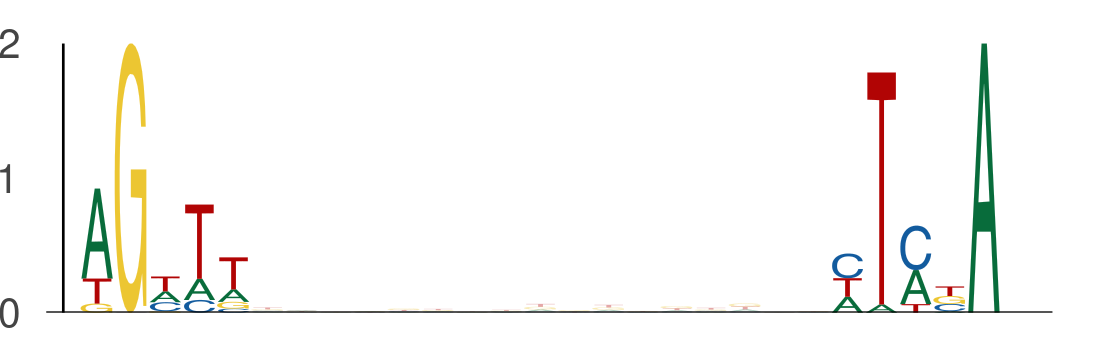

Source data for this figure (header and first rows):
seq_index, start_position, end_position, is_reversed_complement
3323, 44, 49, 0
3323, 66, 71, 0
5454, 54, 59, 0
5454, 76, 81, 0
1146, 44, 49, 0
1146, 66, 71, 0
5586, 44, 49, 0
5586, 66, 71, 0
3051, 35, 40, 0
3051, 57, 62, 0
3690, 23, 28, 0
3690, 45, 50, 0
4795, 45, 50, 0
4795, 67, 72, 0
355, 48, 53, 0
355, 70, 75, 0
5910, 44, 49, 0
5910, 66, 71, 0
3036, 45, 50, 0
3036, 67, 72, 0
5148, 54, 59, 0
5148, 76, 81, 0
7552, 47, 52, 0
7552, 69, 74, 0
478, 16, 21, 0
478, 38, 43, 0
5081, 14, 19, 0
5081, 36, 41, 0
7164, 29, 34, 0
7164, 51, 56, 0
1403, 12, 17, 0
1403, 34, 39, 0
6383, 22, 27, 0
6383, 44, 49, 0
4753, 23, 28, 0
4753, 45, 50, 0
4567, 39, 44, 0
4567, 61, 66, 0
6645, 9, 14, 0
6645, 31, 36, 0
492, 37, 42, 0
492, 59, 64, 0
1471, 26, 31, 0
1471, 48, 53, 0
653, 19, 24, 0
653, 41, 46, 0
1310, 17, 22, 0
1310, 39, 44, 0
2784, 27, 32, 0
2784, 49, 54, 0
5237, 13, 18, 0
5237, 35, 40, 0
5646, 14, 19, 0
5646, 36, 41, 0
4707, 13, 18, 0
4707, 35, 40, 0
4083, 42, 47, 0
4083, 64, 69, 0
4083, 32, 37, 0
4083, 54, 59, 0
... 348 more rows
